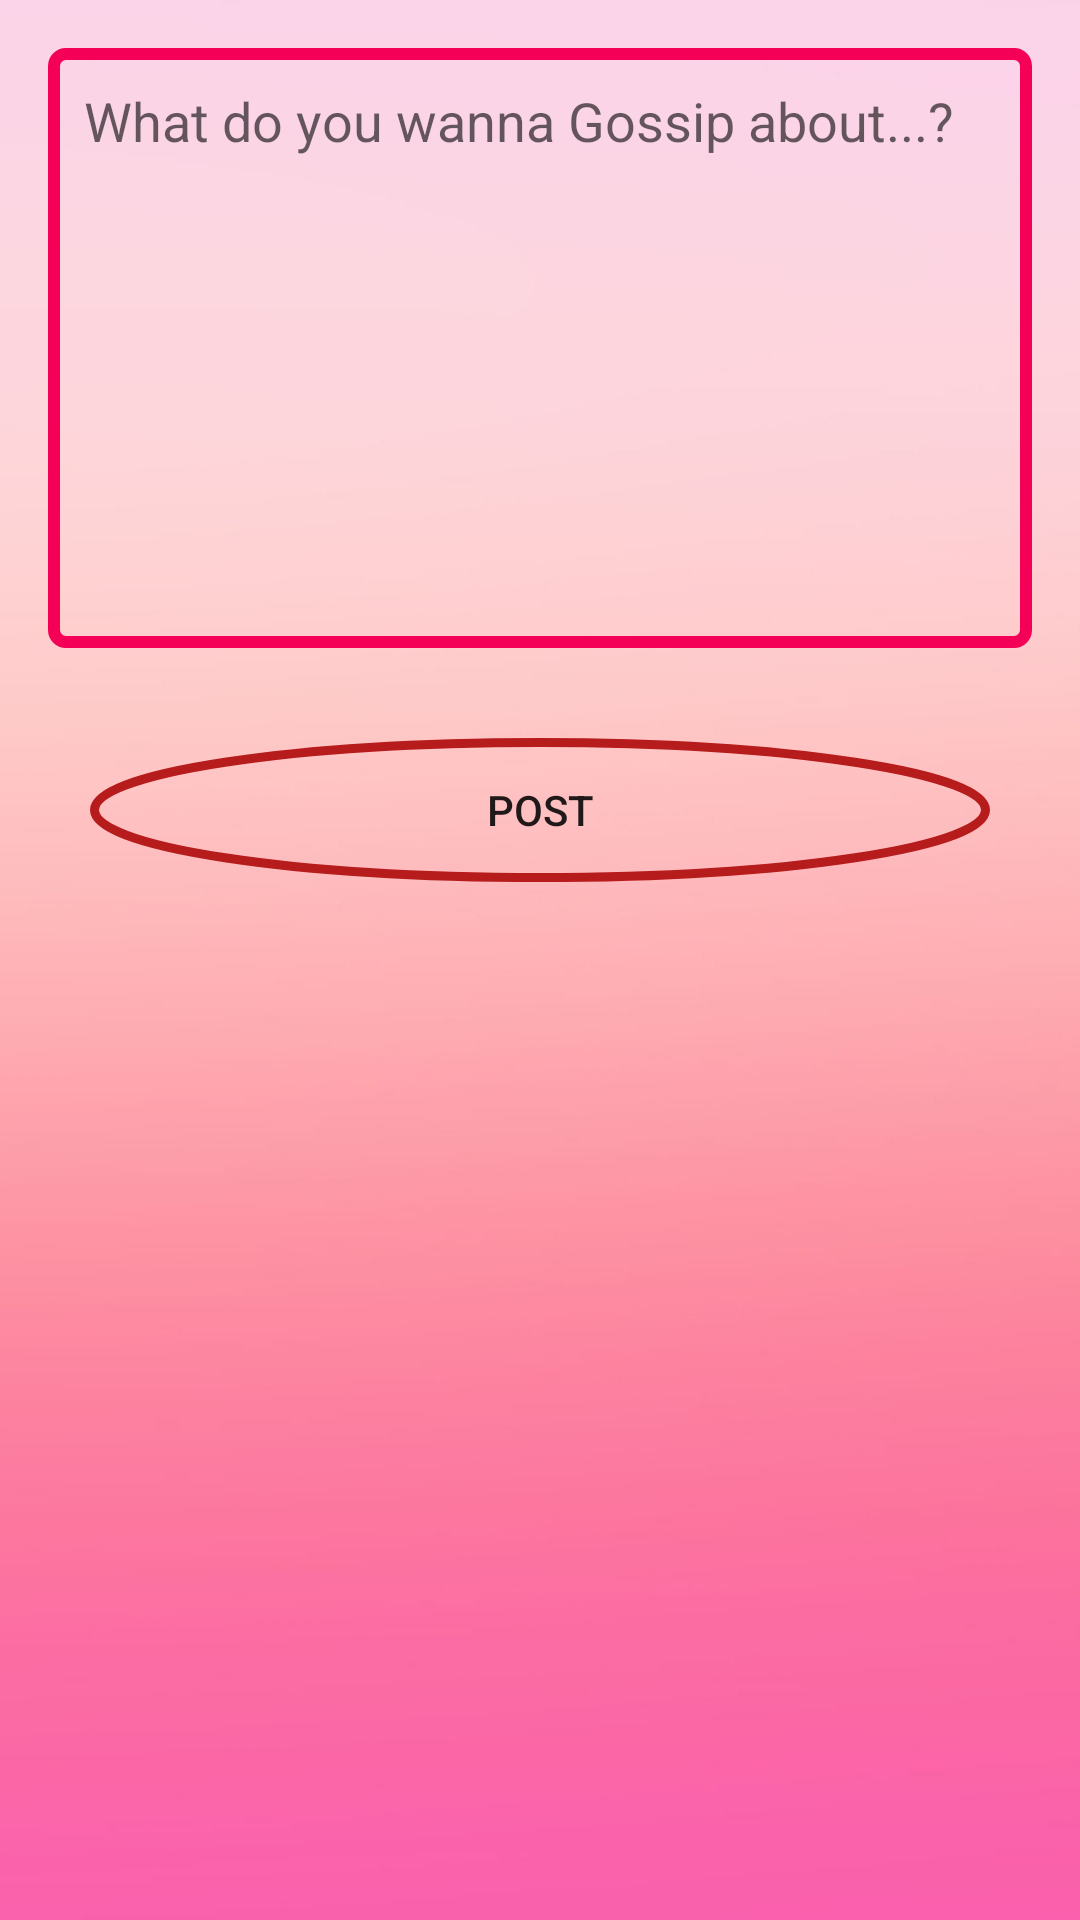

Reconstruct the res/layout file that produces this screen, plus the resources it refers to.
<!-- AndroidManifest.xml: application theme AppTheme -->
<!-- res/layout/activity_create_post.xml -->
<?xml version="1.0" encoding="utf-8"?>
<androidx.constraintlayout.widget.ConstraintLayout xmlns:android="http://schemas.android.com/apk/res/android"
    xmlns:app="http://schemas.android.com/apk/res-auto"
    xmlns:tools="http://schemas.android.com/tools"
    android:layout_width="match_parent"
    android:layout_height="match_parent"
    tools:context=".CreatePostActivity"

    android:background="@drawable/bg"
    >

<EditText
    android:id="@+id/postinput"
    android:layout_width="match_parent"
    android:layout_height="200dp"
    android:layout_margin="16dp"
    android:hint="What do you wanna Gossip about...?"
    android:gravity="top"
    app:layout_constraintTop_toTopOf="parent"
    app:layout_constraintRight_toRightOf="parent"
    app:layout_constraintLeft_toLeftOf="parent"
    android:padding="12dp"
    android:background="@drawable/edit_text_roundshape"
    />
    <Button
        android:id="@+id/postbotton"
        android:layout_width="match_parent"
        android:layout_height="wrap_content"
        app:layout_constraintTop_toBottomOf="@+id/postinput"
        app:layout_constraintRight_toRightOf="parent"
        android:text="POST"
        android:layout_margin="30dp"

        android:background="@drawable/ovalshape"

        />
    <com.airbnb.lottie.LottieAnimationView
        android:layout_width="match_parent"
        android:layout_height="wrap_content"
        app:layout_constraintBottom_toBottomOf="parent"
        app:layout_constraintRight_toRightOf="parent"
        app:layout_constraintLeft_toLeftOf="parent"
        app:lottie_loop="true"
        app:lottie_autoPlay="true"
        app:lottie_rawRes="@raw/talking"
        app:layout_constraintTop_toBottomOf="@id/postbotton"
        android:layout_marginTop="370dp"
        />

</androidx.constraintlayout.widget.ConstraintLayout>
<!-- resources referenced by this layout -->
<resources>
  <!-- drawable bg: jpg bitmap (drawable-v24, 55271 bytes) -->
  <!-- drawable edit_text_roundshape (drawable) -->
  <?xml version="1.0" encoding="utf-8"?>
  <shape xmlns:android="http://schemas.android.com/apk/res/android"
      android:shape="rectangle"
      >
  <stroke
      android:width="4dp"
      android:color="#F50057"
     />
  
      <corners android:radius="4dp"/>
  
  </shape>
  <!-- drawable ovalshape (drawable) -->
  <shape xmlns:android="http://schemas.android.com/apk/res/android"
      android:shape="oval"
      >
      <stroke
          android:width="3dp"
          android:color="#B71C1C"
          
          />
  
      <corners android:radius="4dp"/>
  
  </shape>
  <style name="AppTheme" parent="Theme.AppCompat.Light.DarkActionBar">
          
          <item name="colorPrimary">#0F0819</item>
          <item name="colorPrimaryDark">#BF158F</item>
          <item name="colorAccent">@color/colorAccent</item>
      </style>
  <!-- not gathered from this repository: default colours our renderer supplied (Android Studio template values) -->
  <color name="colorAccent">#FF03DAC5</color>
</resources>
